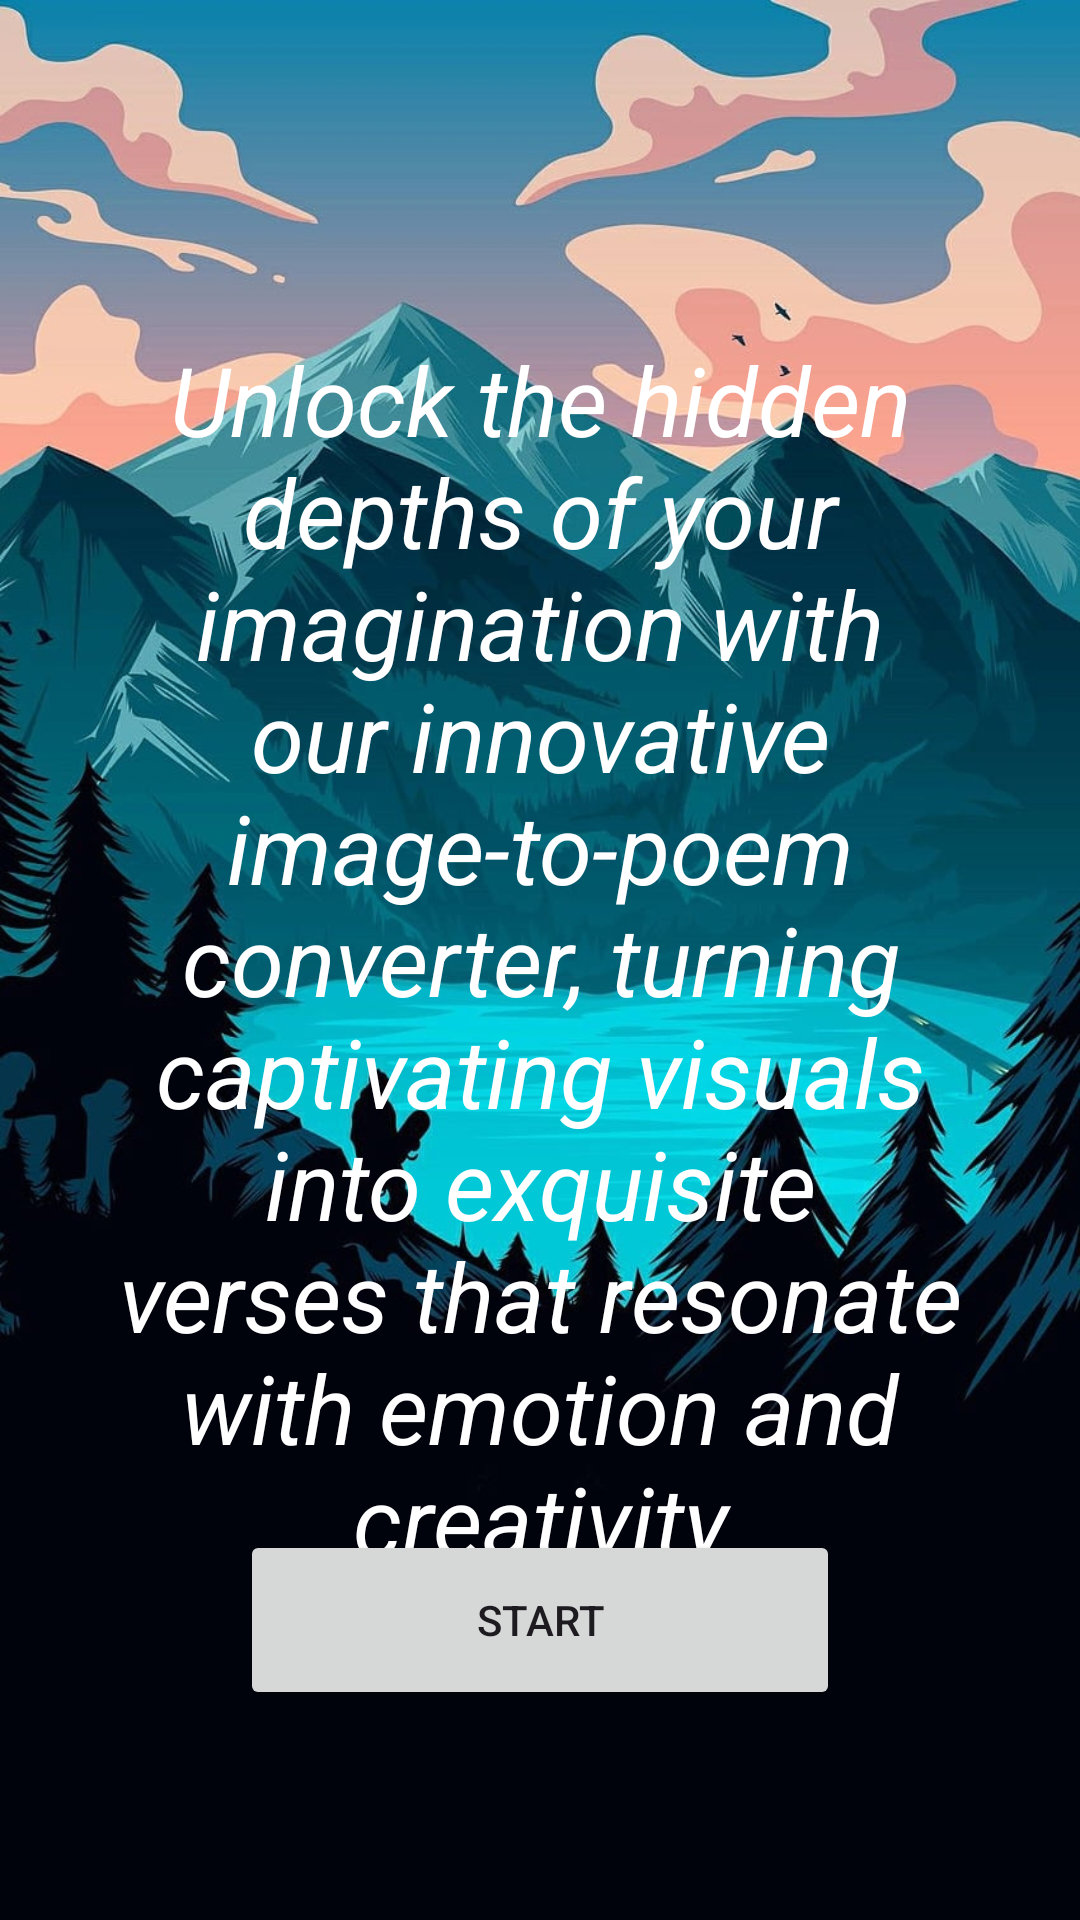

Here is an Android app screen rendered from its layout file. Give the layout XML and the strings, colors and styles it references.
<!-- AndroidManifest.xml: application theme Theme.ImagePoem -->
<!-- res/layout/activity_main.xml -->
<?xml version="1.0" encoding="utf-8"?>
<RelativeLayout xmlns:android="http://schemas.android.com/apk/res/android"
    xmlns:app="http://schemas.android.com/apk/res-auto"
    xmlns:tools="http://schemas.android.com/tools"
    android:layout_width="match_parent"
    android:layout_height="match_parent"
    android:background="@drawable/splash_screen_bg">

    <TextView
        android:id="@+id/introtext"
        android:layout_width="wrap_content"
        android:layout_height="wrap_content"
        android:text="@string/intro_message"
        android:textColor="@android:color/white"
        android:textSize="32sp"
        android:textStyle="italic"
        android:layout_centerVertical="true"
        android:layout_centerHorizontal="true"
        android:textAlignment="center"
        android:layout_marginLeft="30dp"
        android:layout_marginRight="30dp"/>

    <Button
        android:id="@+id/start_capture"
        android:layout_width="200dp"
        android:layout_height="60dp"
        android:text="@string/start"
        android:layout_alignParentBottom="true"
        android:layout_centerHorizontal="true"
        android:layout_marginBottom="70dp"/>

</RelativeLayout>
<!-- resources referenced by this layout -->
<resources>
  <!-- drawable splash_screen_bg: jpg bitmap (drawable-nodpi, 304404 bytes) -->
  <string name="intro_message">Unlock the hidden depths of your imagination with our innovative image-to-poem converter, turning captivating visuals into exquisite verses that resonate with emotion and creativity</string>
  <string name="start">Start</string>
  <style name="Theme.ImagePoem" parent="Base.Theme.ImagePoem" />
  <style name="Base.Theme.ImagePoem" parent="Theme.Material3.DayNight.NoActionBar">
          
          
      </style>
</resources>
